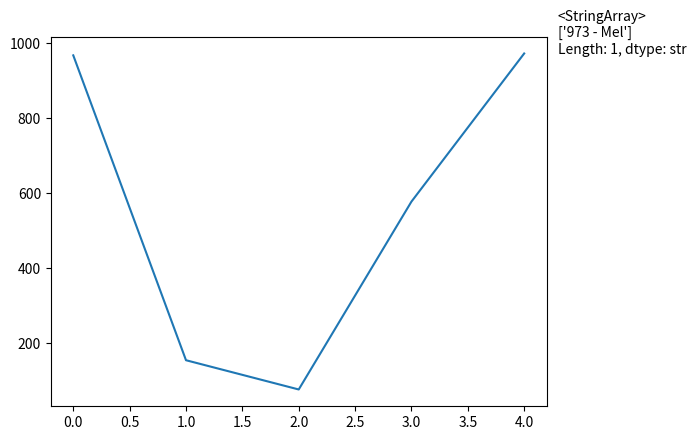

This chart was generated by the following Python code:
import pandas as pd #this is how I usually import pandas
import matplotlib.pyplot as plt

names = ['Bob','Jessica','Mary','John','Mel']
births = [968, 155, 77, 578, 973]
BabyDataSet = list(zip(names,births))
df = pd.DataFrame(data = BabyDataSet, columns=['Names', 'Births'])

# Create graph
df['Births'].plot()

# Maximum value in the data set
MaxValue = df['Births'].max()

# Name associated with the maximum value
MaxName = df['Names'][df['Births'] == df['Births'].max()].values

# Text to display on graph
Text = str(MaxValue) + " - " + MaxName

# Add text to graph
plt.annotate(Text, xy=(1, MaxValue), xytext=(8, 0),
                 xycoords=('axes fraction', 'data'), textcoords='offset points')

print("The most popular name")
df[df['Births'] == df['Births'].max()]
#Sorted.head(1) can also be used
plt.show()